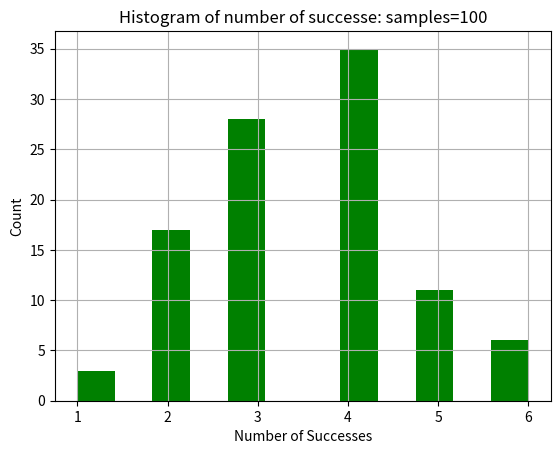

The script that saved this image:
# -*- coding: utf-8 -*-
"""
[redacted]
@course; EE 511 Simulation Methods of Stochastic Systems
Project 1
Q1 Part B 
Routine to count number of successes  
"""

# Importing Libraries
import numpy as np 
import random
import matplotlib.pyplot as plt

# Initializing Variables

h = np.zeros([100])
for i in range(100):
    for j in range(7):
        a = random.uniform(0,1)                      # Generating random numbers between 0 to 1 with uniform districution
        if (a > 0.5):                                # Chechking for success
            h[i] = h[i]+1
            
# Plotting the histogram 
plt.hist(h, bins = 'auto', facecolor='green')
plt.xlabel('Number of Successes')
plt.ylabel('Count')
plt.title('Histogram of number of successe: samples=100')
plt.grid(True)
plt.savefig('Q1b.jpeg')
plt.show()
